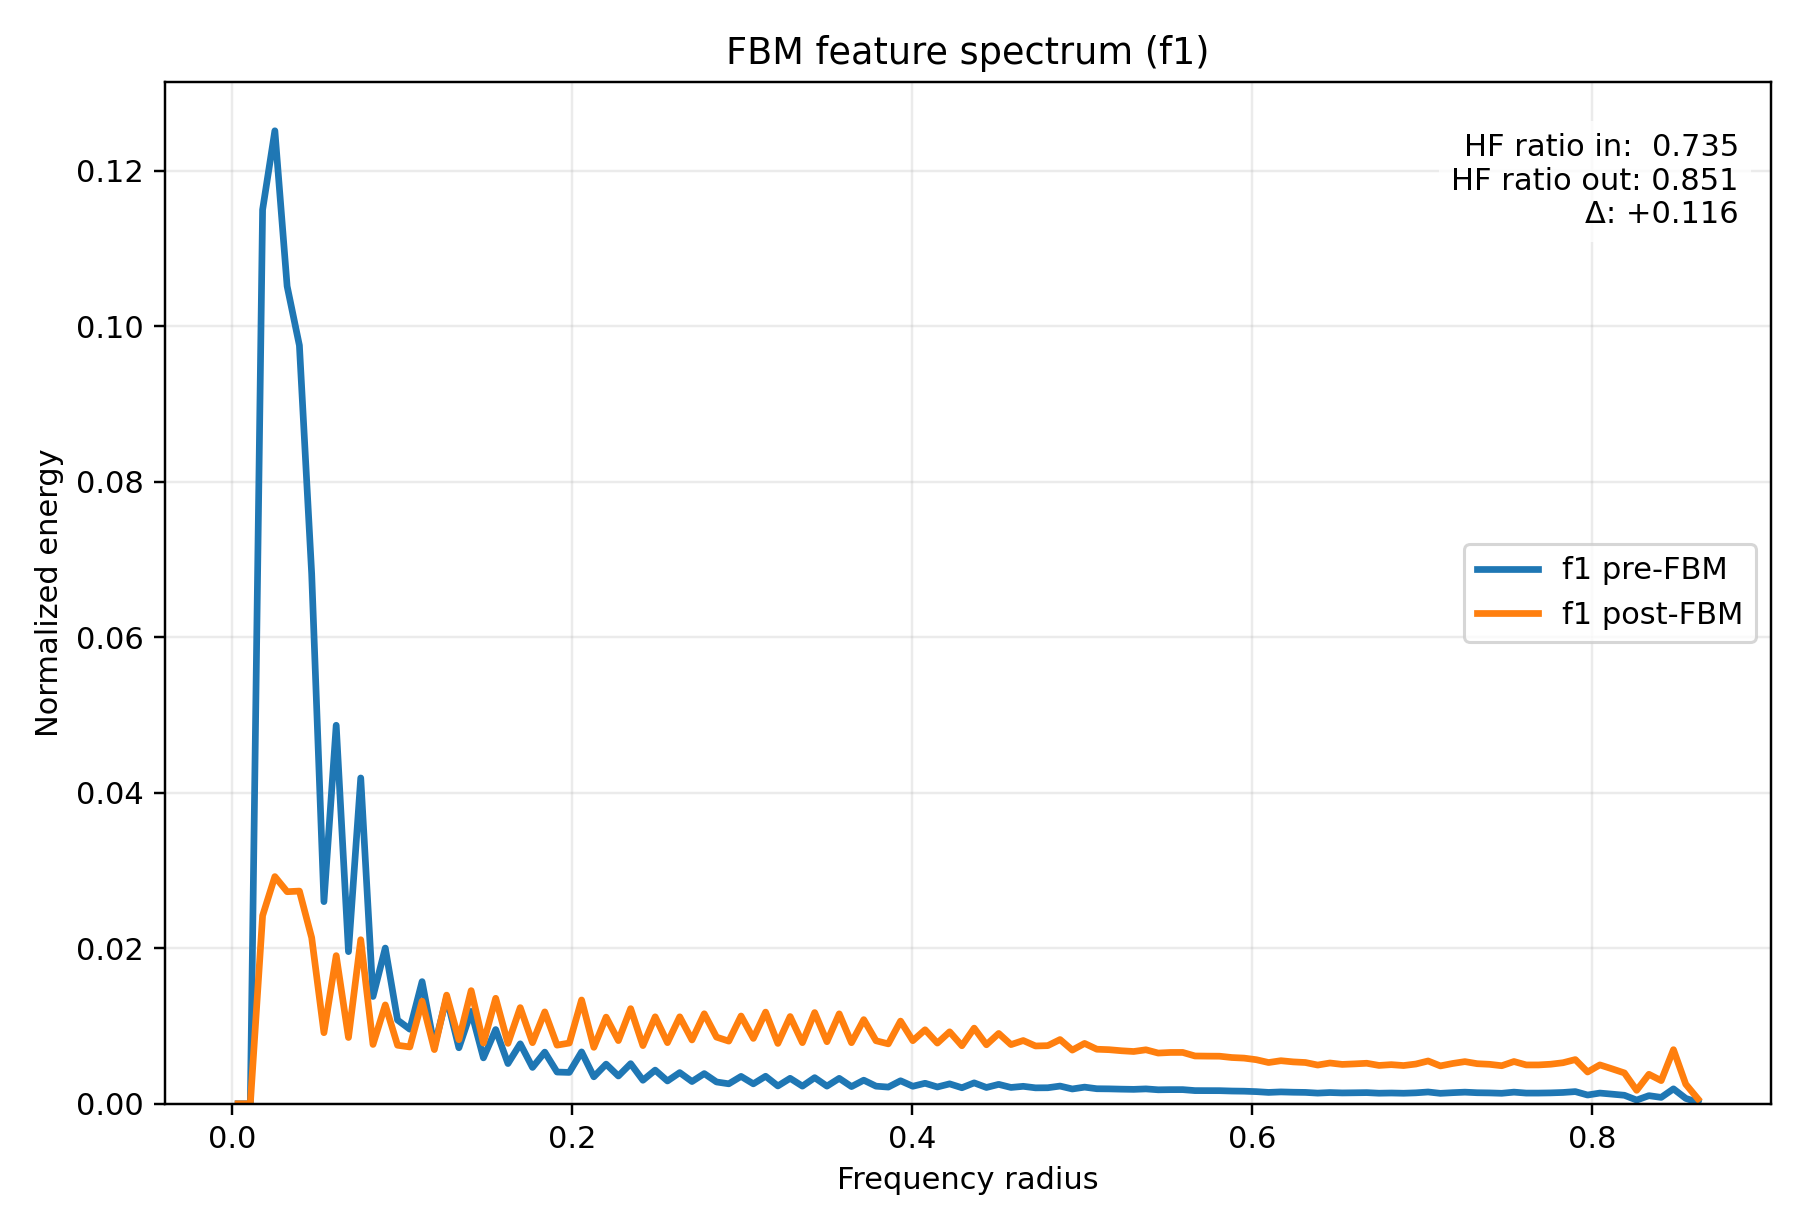

Values plotted in this chart, from the file beside it:
radius, input_normalized_energy, output_normalized_energy, input_raw_avg_energy, output_raw_avg_energy
3.608439182439327278e-03, 3.372575676384739353e-14, 8.275784531860942447e-13, 1.210594755984720303e-14, 2.268894851264212292e-12
1.082531754731798183e-02, 0.000000000000000000e+00, 0.000000000000000000e+00, 0.000000000000000000e+00, 0.000000000000000000e+00
1.804219591219663466e-02, 1.149773589841935895e-01, 2.419331345561238217e-02, 4.127142018424457409e-02, 6.632855667415106515e-02
2.525907427707529268e-02, 1.251269162238362875e-01, 2.921406266897962414e-02, 4.491462998852370492e-02, 8.009347768658371669e-02
3.247595264195394377e-02, 1.051374074859874053e-01, 2.727287463797066144e-02, 3.773934416107827677e-02, 7.477150306057014917e-02
3.969283100683260179e-02, 9.752474248400377910e-02, 2.735536687864235927e-02, 3.500675838249945465e-02, 7.499766436214667931e-02
4.690970937171125288e-02, 6.817571944305277076e-02, 2.136787490989029356e-02, 2.447185070483498884e-02, 5.858231467827498123e-02
5.412658773658991090e-02, 2.599636412387491824e-02, 9.142159837319070378e-03, 9.331462093911547379e-03, 2.506420908431191558e-02
6.134346610146856199e-02, 4.867854480734132294e-02, 1.905273759591255903e-02, 1.747328947586585662e-02, 5.223511809355123325e-02
6.856034446634720614e-02, 1.956645267468085092e-02, 8.522792127607679152e-03, 7.023428760117064740e-03, 2.336614625752698321e-02
7.577722283122587110e-02, 4.190233463863309721e-02, 2.109826170416839036e-02, 1.504095132163886343e-02, 5.784314123563617793e-02
8.299410119610453607e-02, 1.380019805484259537e-02, 7.631663099609175410e-03, 4.953616760544154660e-03, 2.092302070773305323e-02
9.021097956098317328e-02, 2.002608580619734055e-02, 1.271632672352235489e-02, 7.188415260668231006e-03, 3.486316991327654408e-02
9.742785792586183824e-02, 1.077038480165531942e-02, 7.528942154215620582e-03, 3.866057462288961018e-03, 2.064140024839997145e-02
1.046447362907405032e-01, 9.590893970918411282e-03, 7.308311493335830147e-03, 3.442676180018433302e-03, 2.003651769185930270e-02
1.118616146556191404e-01, 1.570861870895019080e-02, 1.319975575573287263e-02, 5.638649286946098745e-03, 3.618854231502446894e-02
1.190784930204978054e-01, 7.370082150762412992e-03, 6.966336613812393330e-03, 2.645510037139855650e-03, 1.909895698033368255e-02
1.262953713853764426e-01, 1.365317885367261716e-02, 1.397731512022823419e-02, 4.900843838290197887e-03, 3.832030448435572861e-02
1.335122497502551075e-01, 7.201153511709967002e-03, 8.239698281059380791e-03, 2.584872665529636820e-03, 2.259001419610708397e-02
1.407291281151337725e-01, 1.188696243007307009e-02, 1.455491905516060301e-02, 4.266855887978069500e-03, 3.990386745532557844e-02
1.479460064800124097e-01, 5.905820131849714300e-03, 7.803928730633989848e-03, 2.119909400838198253e-03, 2.139530536156525331e-02
1.551628848448910747e-01, 9.545756925675840526e-03, 1.356927331159985851e-02, 3.426474120964898788e-03, 3.720161421984581607e-02
1.623797632097697119e-01, 5.173979008167520904e-03, 7.769433322822058216e-03, 1.857213137935257320e-03, 2.130073251125065917e-02
1.695966415746483769e-01, 7.713031419942692132e-03, 1.236802417768244865e-02, 2.768612563717846864e-03, 3.390826122770607132e-02
1.768135199395270418e-01, 4.676619468564302724e-03, 7.857346581248422085e-03, 1.678684645691591072e-03, 2.154175611286028927e-02
1.840303983044057068e-01, 6.642859051365111039e-03, 1.181851795923913317e-02, 2.384471425989978955e-03, 3.240173115196066933e-02
1.912472766692843440e-01, 4.082178371592548941e-03, 7.540532224059672689e-03, 1.465308477508103389e-03, 2.067317566460821418e-02
1.984641550341630090e-01, 4.035966442179401807e-03, 7.811730425021839140e-03, 1.448720586003334745e-03, 2.141669454123707600e-02
2.056810333990416462e-01, 6.674084829290967760e-03, 1.335055470959946658e-02, 2.395679999684345238e-03, 3.660197377724622170e-02
2.128979117639203111e-01, 3.469566696490321896e-03, 7.259190819740771357e-03, 1.245409933339996925e-03, 1.990184811101003079e-02
2.201147901287989761e-01, 5.101226878572949139e-03, 1.114371728483779314e-02, 1.831098572978090725e-03, 3.055169292309617771e-02
2.273316684936776133e-01, 3.571267521488721494e-03, 8.125108680862897989e-03, 1.281915707334773660e-03, 2.227585455010218374e-02
2.345485468585562783e-01, 5.157822284652345372e-03, 1.223650531861734253e-02, 1.851413640269920086e-03, 3.354768820767619480e-02
2.417654252234349155e-01, 3.028300758244465308e-03, 7.483615289420914203e-03, 1.087016384286193255e-03, 2.051713180018128330e-02
2.489823035883135804e-01, 4.328819742390686495e-03, 1.118352023586537645e-02, 1.553841035039081261e-03, 3.066081697085736024e-02
2.561991819531922454e-01, 2.935298918067818195e-03, 7.862444173502007583e-03, 1.053633133377063951e-03, 2.155573170728698751e-02
2.634160603180708549e-01, 4.009920687744666923e-03, 1.118501245780757249e-02, 1.439371395129683149e-03, 3.066490805692727653e-02
2.706329386829495753e-01, 2.862809123022625954e-03, 8.212670051272175781e-03, 1.027612734084441684e-03, 2.251591341307329977e-02
2.778498170478281848e-01, 3.881161404643254827e-03, 1.157633788592307353e-02, 1.393152917662036352e-03, 3.173776857619501485e-02
2.850666954127068498e-01, 2.807413592843915808e-03, 8.573092440139240197e-03, 1.007728365348429514e-03, 2.350404994470064665e-02
2.922835737775855147e-01, 2.570210039207880288e-03, 8.057822057377738920e-03, 9.225835366812946059e-04, 2.209138107451001296e-02
2.995004521424641242e-01, 3.520844986539714040e-03, 1.128593237048942585e-02, 1.263816408089942986e-03, 3.094159079243392896e-02
3.067173305073428446e-01, 2.567656247649494419e-03, 8.409124570802277432e-03, 9.216668466007404883e-04, 2.305451449210502157e-02
3.139342088722214541e-01, 3.539276236826063588e-03, 1.178857499738098988e-02, 1.270432353018661337e-03, 3.231963931918035993e-02
3.211510872371001746e-01, 2.294884377715137019e-03, 7.759541790726631749e-03, 8.237546788664771398e-04, 2.127361381796421050e-02
3.283679656019787840e-01, 3.275390888585030628e-03, 1.121925637046664037e-02, 1.175710025214814344e-03, 3.075879140637913928e-02
3.355848439668573935e-01, 2.272286638145684396e-03, 7.862167436255467282e-03, 8.156431618406492908e-04, 2.155497300252442322e-02
3.428017223317361140e-01, 3.359261353460297160e-03, 1.173018289703120845e-02, 1.205815545358053260e-03, 3.215955113016569222e-02
3.500186006966147234e-01, 2.271826667660211199e-03, 7.983589572243545221e-03, 8.154780542460234862e-04, 2.188786477624355201e-02
3.572354790614934439e-01, 3.270264315727837694e-03, 1.156696656251307749e-02, 1.173869828637299963e-03, 3.171207609066374611e-02
3.644523574263720533e-01, 2.212068745857320544e-03, 7.858006033630656265e-03, 7.940277937612319741e-04, 2.154356407210444510e-02
3.716692357912506628e-01, 3.034450586219220904e-03, 1.082480493685894496e-02, 1.089223880932918683e-03, 2.967736060868165354e-02
3.788861141561293833e-01, 2.266325428067222317e-03, 8.107033701087949448e-03, 8.135033700753107081e-04, 2.222630005966058295e-02
3.861029925210079927e-01, 2.149114412272017452e-03, 7.708478451324915319e-03, 7.714301730055200985e-04, 2.113361821100891505e-02
3.933198708858867132e-01, 2.959822800314067161e-03, 1.063693594634585425e-02, 1.062436044295143227e-03, 2.916229767580040544e-02
4.005367492507653226e-01, 2.254208878875844230e-03, 8.116259500349413611e-03, 8.091541034259594999e-04, 2.225159357517267344e-02
4.077536276156439876e-01, 2.640277999115849851e-03, 9.519468854858244636e-03, 9.477346119918013010e-04, 2.609864211472056120e-02
4.149705059805226526e-01, 2.162294327721027334e-03, 7.804632542857087123e-03, 7.761611377214837782e-04, 2.139723493805808369e-02
4.221873843454012620e-01, 2.562706375213243820e-03, 9.258238804309076170e-03, 9.198900770960331472e-04, 2.538245198869124378e-02
4.294042627102799825e-01, 2.064624518896305844e-03, 7.464139975727556754e-03, 7.411023074010371272e-04, 2.046373814451577303e-02
... 60 more rows
